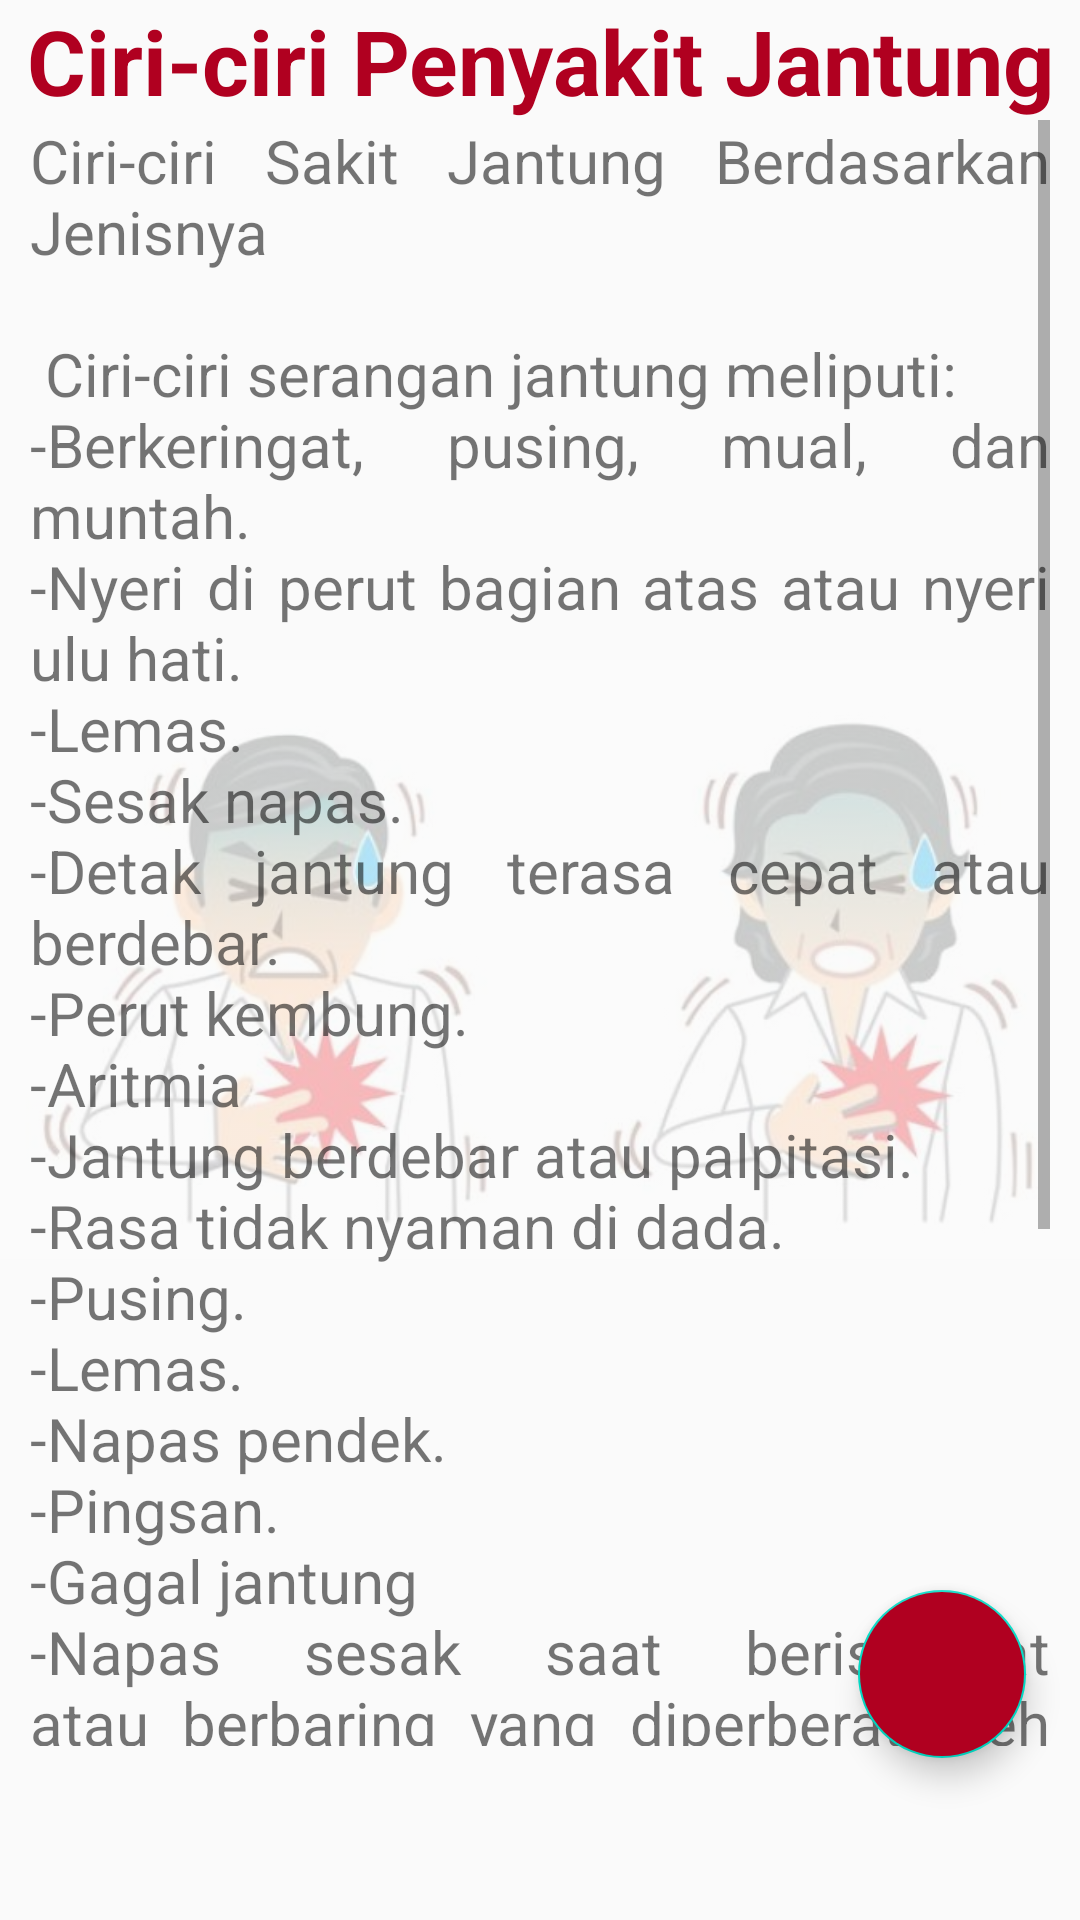

Here is an Android app screen rendered from its layout file. Give the layout XML and the strings, colors and styles it references.
<!-- AndroidManifest.xml: application theme AppTheme -->
<!-- res/layout/fragment_ciripenyakit.xml -->
<?xml version="1.0" encoding="utf-8"?>
<FrameLayout xmlns:android="http://schemas.android.com/apk/res/android"
    xmlns:tools="http://schemas.android.com/tools"
    xmlns:app="http://schemas.android.com/apk/res-auto"
    android:layout_width="match_parent"
    android:layout_height="match_parent"
    tools:context=".fragment.fragment_ciripenyakit">

    <com.google.android.material.floatingactionbutton.FloatingActionButton
        android:id="@+id/fb_penyakitJantung"
        android:layout_width="match_parent"
        android:layout_height="wrap_content"
        android:layout_gravity="end"
        android:layout_marginTop="530dp"
        android:focusable="true"
        android:layout_marginEnd="18dp"
        android:src="@drawable/ic_volume_up_black_24dp"
        android:backgroundTint="@color/design_default_color_error"/>

    <LinearLayout
        android:layout_width="match_parent"
        android:layout_height="wrap_content">
        <TextView
            android:layout_width="match_parent"
            android:layout_height="wrap_content"
            android:text="@string/cirijtg"
            android:gravity="center"
            android:textSize="30sp"
            android:textStyle="bold"
            android:textColor="@color/design_default_color_error"/>
    </LinearLayout>
    <ImageView
        android:layout_width="wrap_content"
        android:layout_height="wrap_content"
        android:src="@drawable/bg_3"
        android:layout_gravity="center"
        android:alpha="0.3"/>

    <ScrollView
        android:layout_width="match_parent"
        android:layout_height="wrap_content"
        android:layout_margin="10dp"
        android:paddingTop="30dp"
        android:paddingBottom="48dp">
        <RelativeLayout
            android:layout_width="match_parent"
            android:layout_height="wrap_content">
            <TextView
                android:layout_width="match_parent"
                android:layout_height="wrap_content"
                android:justificationMode="inter_word"
                android:text="@string/ciri_jtg"
                android:textSize="20sp"/>
        </RelativeLayout>
    </ScrollView>


</FrameLayout>
<!-- resources referenced by this layout -->
<resources>
  <!-- drawable bg_3: jpg bitmap (drawable, 24085 bytes) -->
  <string name="ciri_jtg">Ciri-ciri Sakit Jantung Berdasarkan Jenisnya\n
  \n  Ciri-ciri serangan jantung meliputi:
  \n-Berkeringat, pusing, mual, dan muntah.
  \n-Nyeri di perut bagian atas atau nyeri ulu hati.
  \n-Lemas.
  \n-Sesak napas.
  \n-Detak jantung terasa cepat atau berdebar.
  \n-Perut kembung.
  \n-Aritmia
  \n-Jantung berdebar atau palpitasi.
  \n-Rasa tidak nyaman di dada.
  \n-Pusing.
  \n-Lemas.
  \n-Napas pendek.
  \n-Pingsan.
  \n-Gagal jantung
  \n-Napas sesak saat beristirahat atau berbaring yang diperberat oleh aktivitas fisik.
  \n-Batuk dengan lendir putih.
  \n-Bengkak di perut, kaki, dan pergelangan kaki.
  \n-Pusing.
  \n-Letih dan lemas.
  \n-Sulit berkonsentrasi.
  \n-Detak jantung tidak beraturan.
  \n-Tidak nafsu makan.
  \n-Penyakit katup jantung
  \n-Nyeri di dada saat beraktivitas atau menghirup udara dingin.
  \n-Lemas dan pusing.
  \n-Palpitasi.
      </string>
  <string name="cirijtg">Ciri-ciri Penyakit Jantung</string>
  <style name="AppTheme" parent="Theme.AppCompat.Light.DarkActionBar">
          
          <item name="colorPrimary">@color/design_default_color_error</item>
          <item name="colorPrimaryDark">@color/colorPrimaryDark</item>
          <item name="colorAccent">@color/colorAccent</item>
      </style>
  <color name="colorPrimaryDark">#3700B3</color>
  <color name="colorAccent">#03DAC5</color>
</resources>
